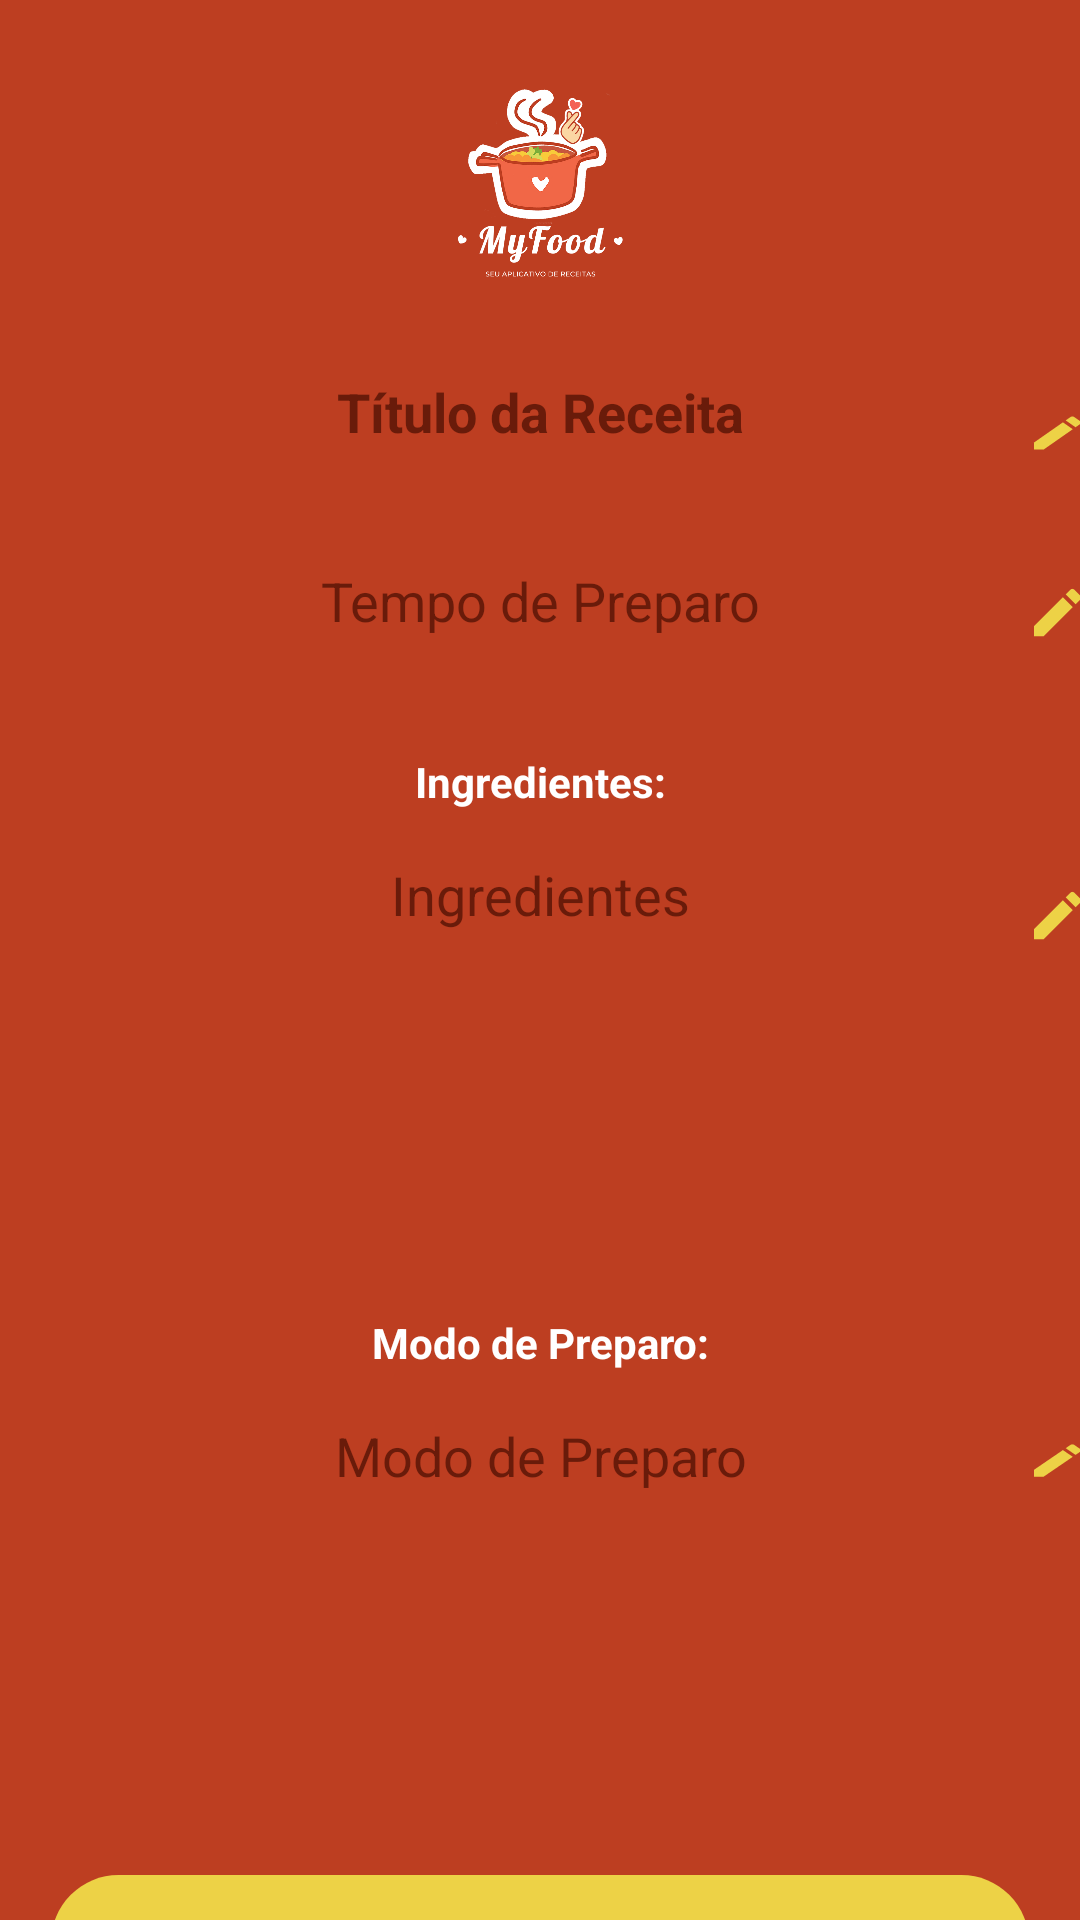

This screen was rendered from an Android layout file. Write that file and the resources it references.
<!-- AndroidManifest.xml: application theme Thema.MyfoodTema -->
<!-- res/layout/detalhes_fragment.xml -->
<?xml version="1.0" encoding="utf-8"?>
<androidx.core.widget.NestedScrollView xmlns:android="http://schemas.android.com/apk/res/android"
    xmlns:app="http://schemas.android.com/apk/res-auto"
    xmlns:tools="http://schemas.android.com/tools"
    android:layout_width="match_parent"
    android:layout_height="match_parent"
    android:background="@color/laranjapadrao">


    <androidx.constraintlayout.widget.ConstraintLayout
        android:layout_width="match_parent"
        android:layout_height="match_parent"
        android:background="@color/laranjapadrao"
        tools:context=".Detalhes">

        <Button
            android:id="@+id/botaocvoltarhome_detalhes"
            style="@style/botaoredondo"
            android:layout_width="326dp"
            android:layout_height="45dp"
            android:layout_marginTop="16dp"
            android:layout_marginBottom="16dp"
            android:background="@drawable/arredondarbotao"
            android:text="Deletar Receita"
            android:textColor="@color/marromcorbotao"
            app:layout_constraintBottom_toTopOf="@+id/botao_atualizar"
            app:layout_constraintEnd_toEndOf="parent"
            app:layout_constraintHorizontal_bias="0.5"
            app:layout_constraintStart_toStartOf="parent"
            app:layout_constraintTop_toBottomOf="@+id/recebermododepreparo" />

        <Button
            android:id="@+id/botao_atualizar"
            style="@style/botaoredondo"
            android:layout_width="326dp"
            android:layout_height="45dp"
            android:layout_marginTop="16dp"
            android:layout_marginBottom="16dp"
            android:background="@drawable/arredondarbotao"
            android:text="Atualizar Receita"
            android:textColor="@color/marromcorbotao"
            app:layout_constraintBottom_toBottomOf="parent"
            app:layout_constraintEnd_toEndOf="parent"
            app:layout_constraintHorizontal_bias="0.5"
            app:layout_constraintStart_toStartOf="parent"
            app:layout_constraintTop_toBottomOf="@+id/recebermododepreparo" />


        <ImageView
            android:id="@+id/receitaImage"
            android:layout_width="213dp"
            android:layout_height="97dp"
            android:layout_marginTop="12dp"
            android:src="@drawable/myfood"
            app:layout_constraintEnd_toEndOf="parent"
            app:layout_constraintStart_toStartOf="parent"
            app:layout_constraintTop_toTopOf="parent"
            tools:ignore="MissingConstraints" />

        <EditText
            android:id="@+id/recebertituloreceita"
            android:layout_width="326dp"
            android:layout_height="47dp"
            android:layout_marginTop="16dp"
            android:background="@drawable/arredondar"
            android:ems="10"
            android:gravity="top"
            android:hint="Título da Receita"
            android:inputType="text|textMultiLine"
            android:textAlignment="center"
            android:textColor="@color/marromcorbotao"
            android:textColorHint="@color/marromcorbotao"
            android:textStyle="bold"
            app:layout_constraintEnd_toEndOf="parent"
            app:layout_constraintHorizontal_bias="0.5"
            app:layout_constraintStart_toStartOf="parent"
            app:layout_constraintTop_toBottomOf="@+id/receitaImage"
            tools:ignore="RtlCompat" />

        <EditText
            android:id="@+id/recebertempodepreparo"
            android:layout_width="326dp"
            android:layout_height="47dp"
            android:layout_marginTop="16dp"
            android:background="@drawable/arredondar"
            android:ems="10"
            android:gravity="top"
            android:hint="Tempo de Preparo"
            android:inputType="text|textMultiLine"
            android:textAlignment="center"
            android:textColor="@color/marromcorbotao"
            android:textColorHint="@color/marromcorbotao"
            app:layout_constraintEnd_toEndOf="parent"
            app:layout_constraintHorizontal_bias="0.5"
            app:layout_constraintStart_toStartOf="parent"
            app:layout_constraintTop_toBottomOf="@+id/recebertituloreceita"
            tools:ignore="RtlCompat" />

        <EditText
            android:id="@+id/recebermododepreparo"
            android:layout_width="326dp"
            android:layout_height="136dp"
            android:layout_marginTop="16dp"
            android:background="@drawable/arredondar"
            android:ems="10"
            android:gravity="top"
            android:hint="Modo de Preparo"
            android:textAlignment="center"
            android:textColor="@color/marromcorbotao"
            android:textColorHint="@color/marromcorbotao"
            app:layout_constraintEnd_toEndOf="parent"
            app:layout_constraintHorizontal_bias="0.5"
            app:layout_constraintStart_toStartOf="parent"
            app:layout_constraintTop_toBottomOf="@+id/textView3"
            tools:ignore="RtlCompat" />

        <EditText
            android:id="@+id/receberinngredientes"
            android:layout_width="326dp"
            android:layout_height="136dp"
            android:layout_marginTop="16dp"
            android:background="@drawable/arredondar"
            android:ems="10"
            android:gravity="top"
            android:hint="Ingredientes"
            android:textAlignment="center"
            android:textColor="@color/marromcorbotao"
            android:textColorHint="@color/marromcorbotao"
            app:layout_constraintEnd_toEndOf="parent"
            app:layout_constraintHorizontal_bias="0.5"
            app:layout_constraintStart_toStartOf="parent"
            app:layout_constraintTop_toBottomOf="@+id/textView2"
            tools:ignore="RtlCompat" />

        <TextView
            android:id="@+id/textView2"
            android:layout_width="wrap_content"
            android:layout_height="wrap_content"
            android:layout_marginTop="16dp"
            android:text="Ingredientes:"
            android:textAlignment="center"
            android:textColor="@color/white"
            android:textStyle="bold"
            app:layout_constraintEnd_toEndOf="parent"
            app:layout_constraintHorizontal_bias="0.5"
            app:layout_constraintStart_toStartOf="parent"
            app:layout_constraintTop_toBottomOf="@+id/recebertempodepreparo" />

        <TextView
            android:id="@+id/textView3"
            android:layout_width="wrap_content"
            android:layout_height="wrap_content"
            android:layout_marginTop="16dp"
            android:text="Modo de Preparo:"
            android:textAlignment="center"
            android:textColor="@color/white"
            android:textStyle="bold"
            app:layout_constraintEnd_toEndOf="parent"
            app:layout_constraintHorizontal_bias="0.5"
            app:layout_constraintStart_toStartOf="parent"
            app:layout_constraintTop_toBottomOf="@+id/receberinngredientes" />

        <Button
            android:id="@+id/botaoeditartitulo"
            style="@style/botaoredondo"
            android:layout_width="21dp"
            android:layout_height="0dp"
            android:layout_marginTop="137dp"
            android:layout_marginBottom="328dp"
            android:background="@drawable/ic_baseline_create_24"
            app:layout_constraintBottom_toTopOf="@+id/botaoeditarpreparo"
            app:layout_constraintEnd_toEndOf="parent"
            app:layout_constraintHorizontal_bias="0.238"
            app:layout_constraintStart_toEndOf="@+id/recebertituloreceita"
            app:layout_constraintTop_toTopOf="parent"
            app:layout_constraintVertical_bias="0.025" />

        <Button
            android:id="@+id/botaoeditartempo"
            style="@style/botaoredondo"
            android:layout_width="21dp"
            android:layout_height="21dp"
            android:layout_marginBottom="80dp"
            android:background="@drawable/ic_baseline_create_24"
            app:layout_constraintBottom_toTopOf="@+id/botaoeditaringredientes"
            app:layout_constraintEnd_toEndOf="parent"
            app:layout_constraintHorizontal_bias="0.238"
            app:layout_constraintStart_toEndOf="@+id/recebertempodepreparo" />

        <Button
            android:id="@+id/botaoeditaringredientes"
            style="@style/botaoredondo"
            android:layout_width="21dp"
            android:layout_height="21dp"
            android:layout_marginBottom="164dp"
            android:background="@drawable/ic_baseline_create_24"
            app:layout_constraintBottom_toTopOf="@+id/botaoeditarpreparo"
            app:layout_constraintEnd_toEndOf="parent"
            app:layout_constraintHorizontal_bias="0.238"
            app:layout_constraintStart_toEndOf="@+id/receberinngredientes" />

        <Button
            android:id="@+id/botaoeditarpreparo"
            style="@style/botaoredondo"
            android:layout_width="21dp"
            android:layout_height="0dp"
            android:layout_marginBottom="314dp"
            android:background="@drawable/ic_baseline_create_24"
            app:layout_constraintBottom_toBottomOf="parent"
            app:layout_constraintEnd_toEndOf="parent"
            app:layout_constraintHorizontal_bias="0.238"
            app:layout_constraintStart_toEndOf="@+id/recebermododepreparo"
            app:layout_constraintTop_toBottomOf="@+id/botaoeditartitulo" />


    </androidx.constraintlayout.widget.ConstraintLayout>
</androidx.core.widget.NestedScrollView>
<!-- resources referenced by this layout -->
<resources>
  <color name="laranjapadrao">#bd3e21</color>
  <color name="marromcorbotao">#691b0a</color>
  <color name="white">#FFFFFFFF</color>
  <!-- drawable arredondarbotao (drawable) -->
  <?xml version="1.0" encoding="utf-8"?>
  <shape xmlns:android="http://schemas.android.com/apk/res/android"
  
      android:shape="rectangle">
      <solid android:color="@color/amarelo"/>
      <corners android:radius="50dp"/>
      <padding android:top="10dp"
          android:bottom="10dp"
          android:right="10dp"
          android:left="10dp"
          />
  
  
  </shape>
  <!-- drawable ic_baseline_create_24 (drawable) -->
  <vector android:height="24dp" android:tint="#E4CB46"
      android:viewportHeight="24" android:viewportWidth="24"
      android:width="24dp" xmlns:android="http://schemas.android.com/apk/res/android">
      <path android:fillColor="@android:color/white" android:pathData="M3,17.25V21h3.75L17.81,9.94l-3.75,-3.75L3,17.25zM20.71,7.04c0.39,-0.39 0.39,-1.02 0,-1.41l-2.34,-2.34c-0.39,-0.39 -1.02,-0.39 -1.41,0l-1.83,1.83 3.75,3.75 1.83,-1.83z"/>
  </vector>
  <!-- drawable myfood: png bitmap (drawable, 102343 bytes) -->
  <style name="botaoredondo">
          <item name="backgroundTint">@color/amarelo</item>
          <item name="android:textColor">@color/white</item>
      </style>
  <style name="Thema.MyfoodTema" parent="Theme.Material3.Dark.NoActionBar">
          <item name="android:statusBarColor" type=""> @color/white</item>
          <item name="android:windowBackground">@drawable/telainicial</item>
  
      </style>
  <color name="amarelo">#edd246</color>
  <!-- drawable telainicial (drawable) -->
  <?xml version="1.0" encoding="utf-8"?>
  <layer-list xmlns:android="http://schemas.android.com/apk/res/android">
  
      <item android:drawable="@color/laranjapadrao">
      </item>
     <item>
          <bitmap
              android:gravity="center"
              android:src="@drawable/testelogo"/>
      </item>
  </layer-list>
  <!-- drawable testelogo: png bitmap (drawable, 194098 bytes) -->
</resources>
